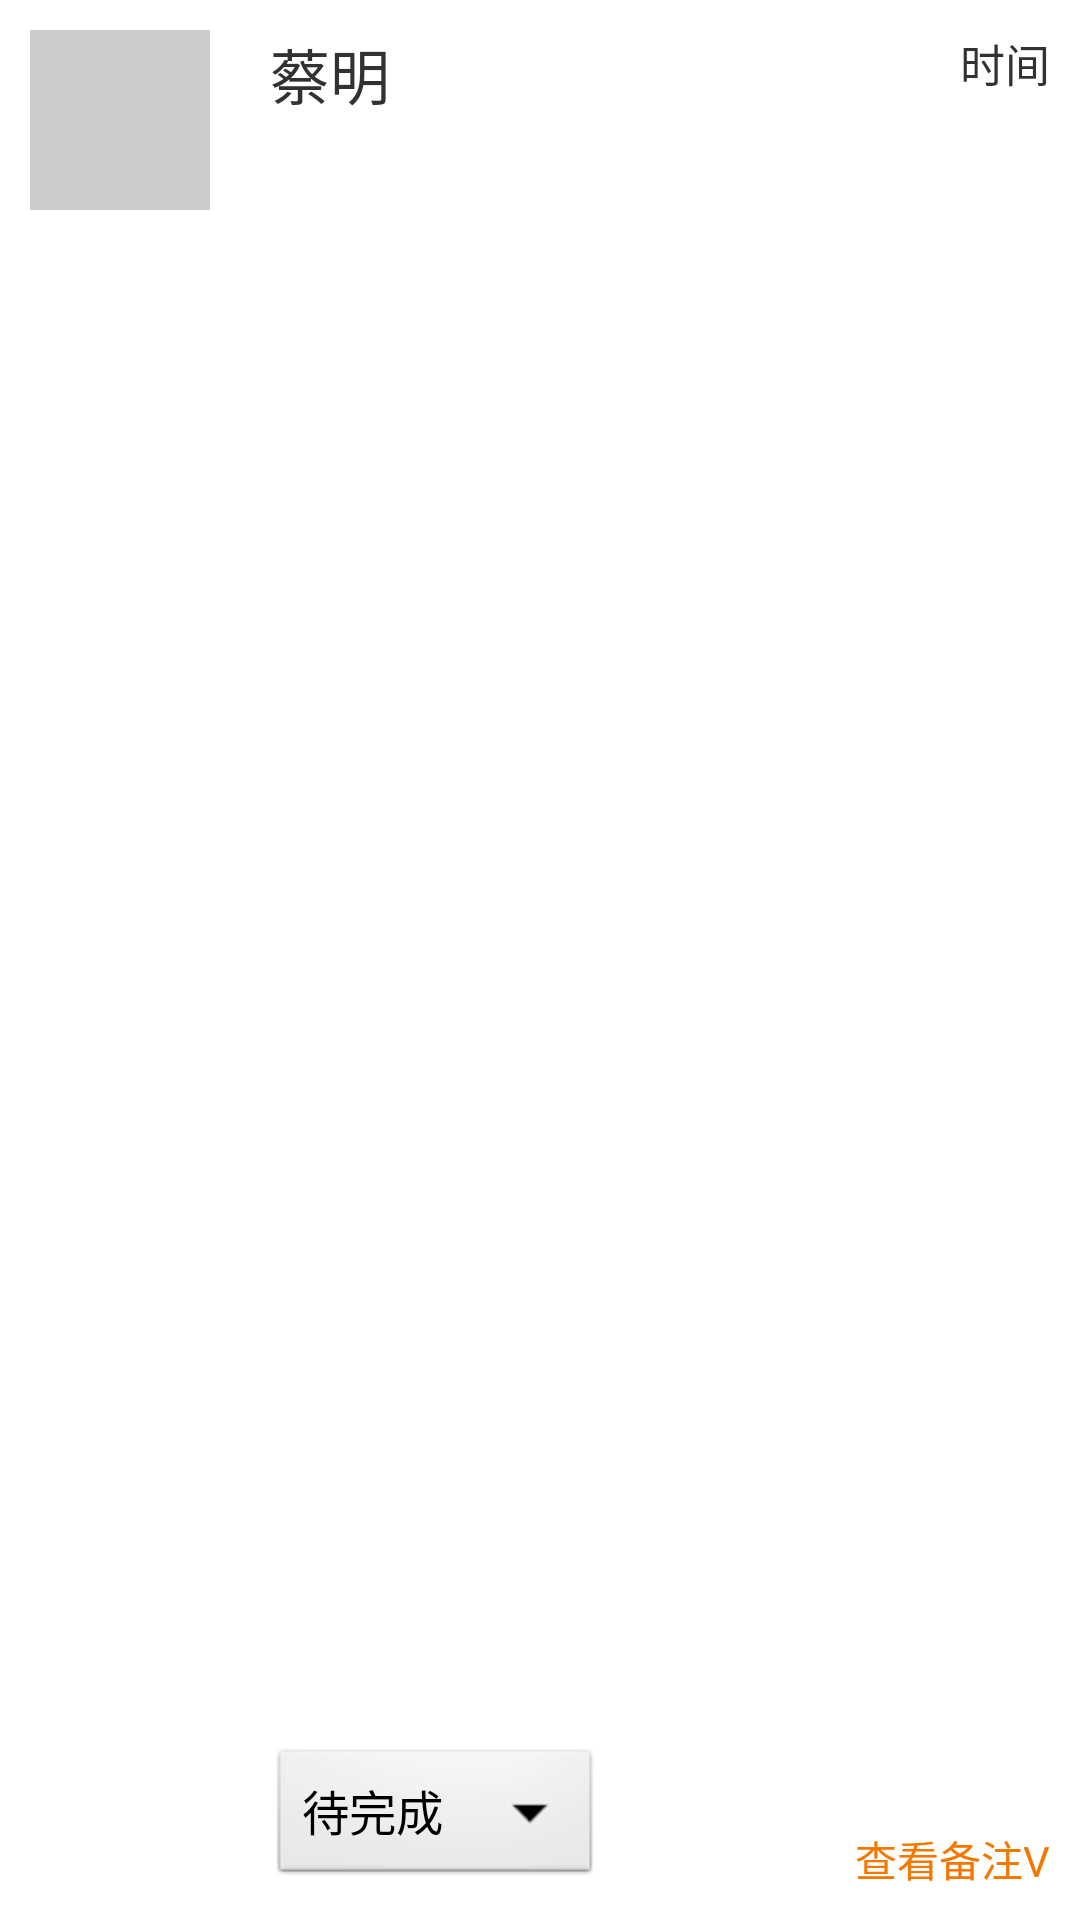

Produce the Android XML layout that renders to this screen, including the resource entries it uses.
<!-- AndroidManifest.xml: application theme AppTheme -->
<!-- res/layout/lv_chef_1.xml -->
<LinearLayout xmlns:android="http://schemas.android.com/apk/res/android"
    android:layout_width="match_parent"
    android:layout_height="match_parent"
    android:orientation="vertical"
    android:padding="10dp" >

    <LinearLayout
        android:layout_width="match_parent"
        android:layout_height="wrap_content"
        android:orientation="horizontal" >

        <ImageView
            android:id="@+id/iv_chef_1"
            android:layout_width="60dp"
            android:layout_height="60dp"
            android:background="#CCCCCC" 
            android:scaleType="fitXY"/>

        <LinearLayout
            android:layout_width="match_parent"
            android:layout_height="wrap_content"
            android:orientation="vertical"
            android:paddingLeft="20dp" >

            <RelativeLayout
                android:layout_width="match_parent"
                android:layout_height="wrap_content" >

                <TextView
                    android:id="@+id/tv_chef_dish_name"
                    android:layout_width="match_parent"
                    android:layout_height="wrap_content"
                    android:text="蔡明"
                    android:textSize="20sp" />

                <TextView
                    android:id="@+id/tv_chef_time"
                    android:layout_width="wrap_content"
                    android:layout_height="wrap_content"
                    android:layout_alignParentRight="true"
                    android:text="时间"
                    android:textSize="15sp" />
            </RelativeLayout>

            <RelativeLayout
                android:layout_width="match_parent"
                android:layout_height="match_parent"
                android:gravity="bottom" >

                <Spinner
                    android:id="@+id/sp_chef_status"
                    android:layout_width="wrap_content"
                    android:layout_height="wrap_content"
                    android:layout_alignParentBottom="true"
                    android:entries="@array/array_status" />

                <TextView
                    android:id="@+id/tv_chef_see_desc"
                    android:layout_width="wrap_content"
                    android:layout_height="wrap_content"
                    android:layout_alignParentBottom="true"
                    android:layout_alignParentRight="true"
                    android:text="查看备注V"
                    android:textColor="#F47800" />
            </RelativeLayout>
        </LinearLayout>
    </LinearLayout>

    <TextView
        android:id="@+id/tv_chef_desc"
        android:layout_width="match_parent"
        android:layout_height="wrap_content"
        android:text="备注"
        android:visibility="gone" />

</LinearLayout>
<!-- resources referenced by this layout -->
<resources>
  <string-array name="array_status">
          <item>待完成</item>
          <item>完成中</item>
          <item>已完成</item>
      </string-array>
  <style name="AppTheme" parent="AppBaseTheme">
          
      </style>
  <style name="AppBaseTheme" parent="android:Theme.Light">
          
      </style>
</resources>
